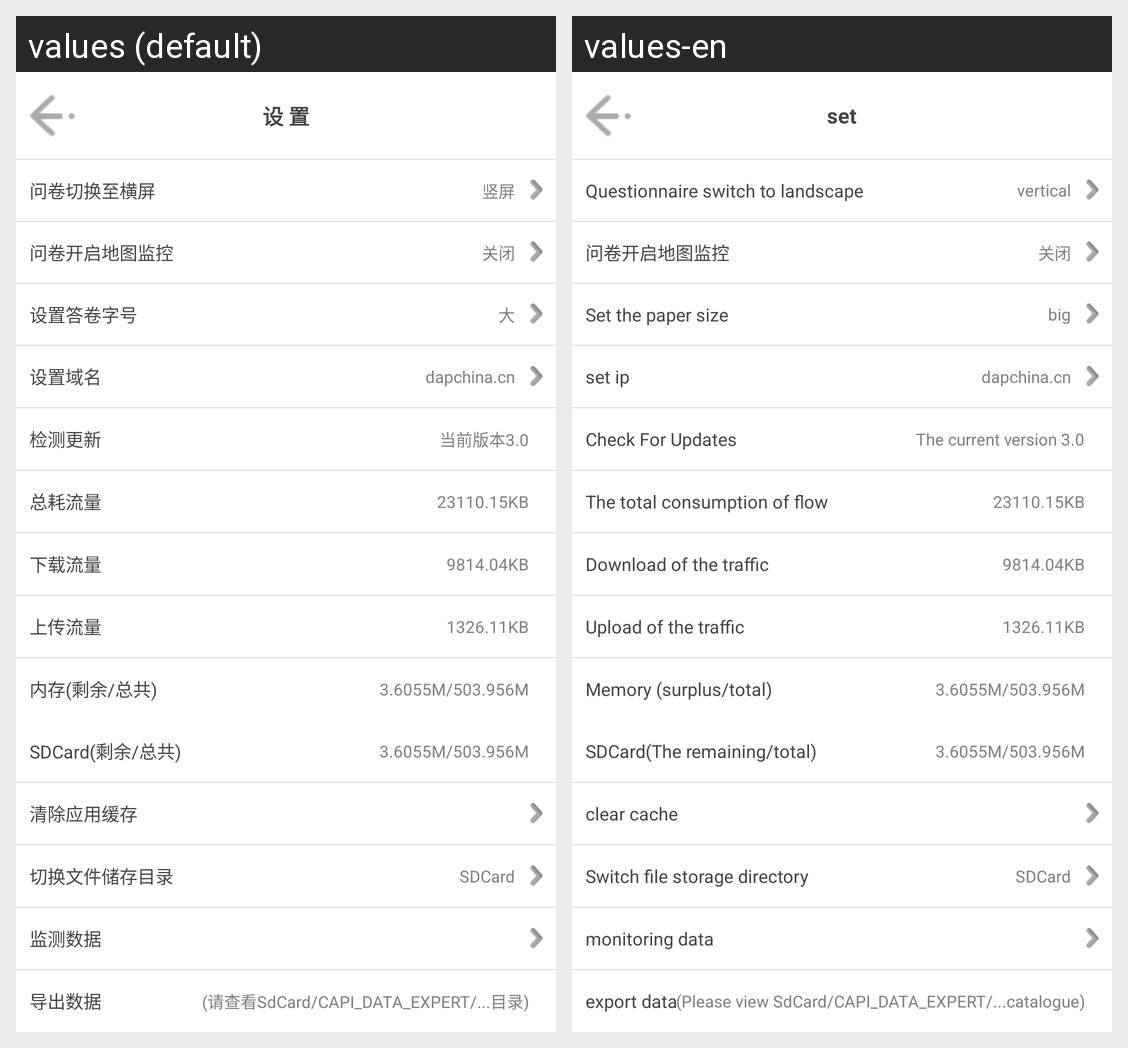

For this localized Android screen grid, give each drawn string resource with its value in every locale shown.
Android screen res/layout/setting_activity.xml rendered under 2 locales, left to right: values (default), values-en. Device: Nexus 5 (rendered at 1080×1920; each locale shown at half size, 540×960, under a caption strip naming it); theme AppTheme.
Strings drawn on this screen, with the default value and each locale's value (text and hints the layout hard-codes, and strings that could not be matched under every locale, appear in the picture but are not listed):

set
  values: 设 置
  values-en: set

survey_landspace
  values: 问卷切换至横屏
  values-en: Questionnaire switch to landscape

portal
  values: 竖屏
  values-en: vertical

survey_mapspace
  values: 问卷开启地图监控
  values-en: 问卷开启地图监控  [not translated; the default value is used]

survey_mapclose
  values: 关闭
  values-en: 关闭  [not translated; the default value is used]

set_survey_size
  values: 设置答卷字号
  values-en: Set the paper size

big
  values: 大
  values-en: big

set_ip
  values: 设置域名
  values-en: set ip

dapchina_ip
  values: dapchina.cn
  values-en: dapchina.cn

update_apk
  values: 检测更新
  values-en: Check For Updates

current_version
  values: 当前版本3.0
  values-en: The current version 3.0

total_M
  values: 总耗流量
  values-en: The total consumption of flow

down_M
  values: 下载流量
  values-en: Download of the traffic

upload_M
  values: 上传流量
  values-en: Upload of the traffic

memory_total
  values: 内存(剩余/总共)
  values-en: Memory (surplus/total)

sdcar_total
  values: SDCard(剩余/总共)
  values-en: SDCard(The remaining/total)

clean_cache
  values: 清除应用缓存
  values-en: clear cache

change_save_file
  values: 切换文件储存目录
  values-en: Switch file storage directory

data_monitor
  values: 监测数据
  values-en: monitoring data

export_data
  values: 导出数据
  values-en: export data

check_data
  values: (请查看SdCard/CAPI_DATA_EXPERT/...目录)
  values-en: (Please view SdCard/CAPI_DATA_EXPERT/...catalogue)
